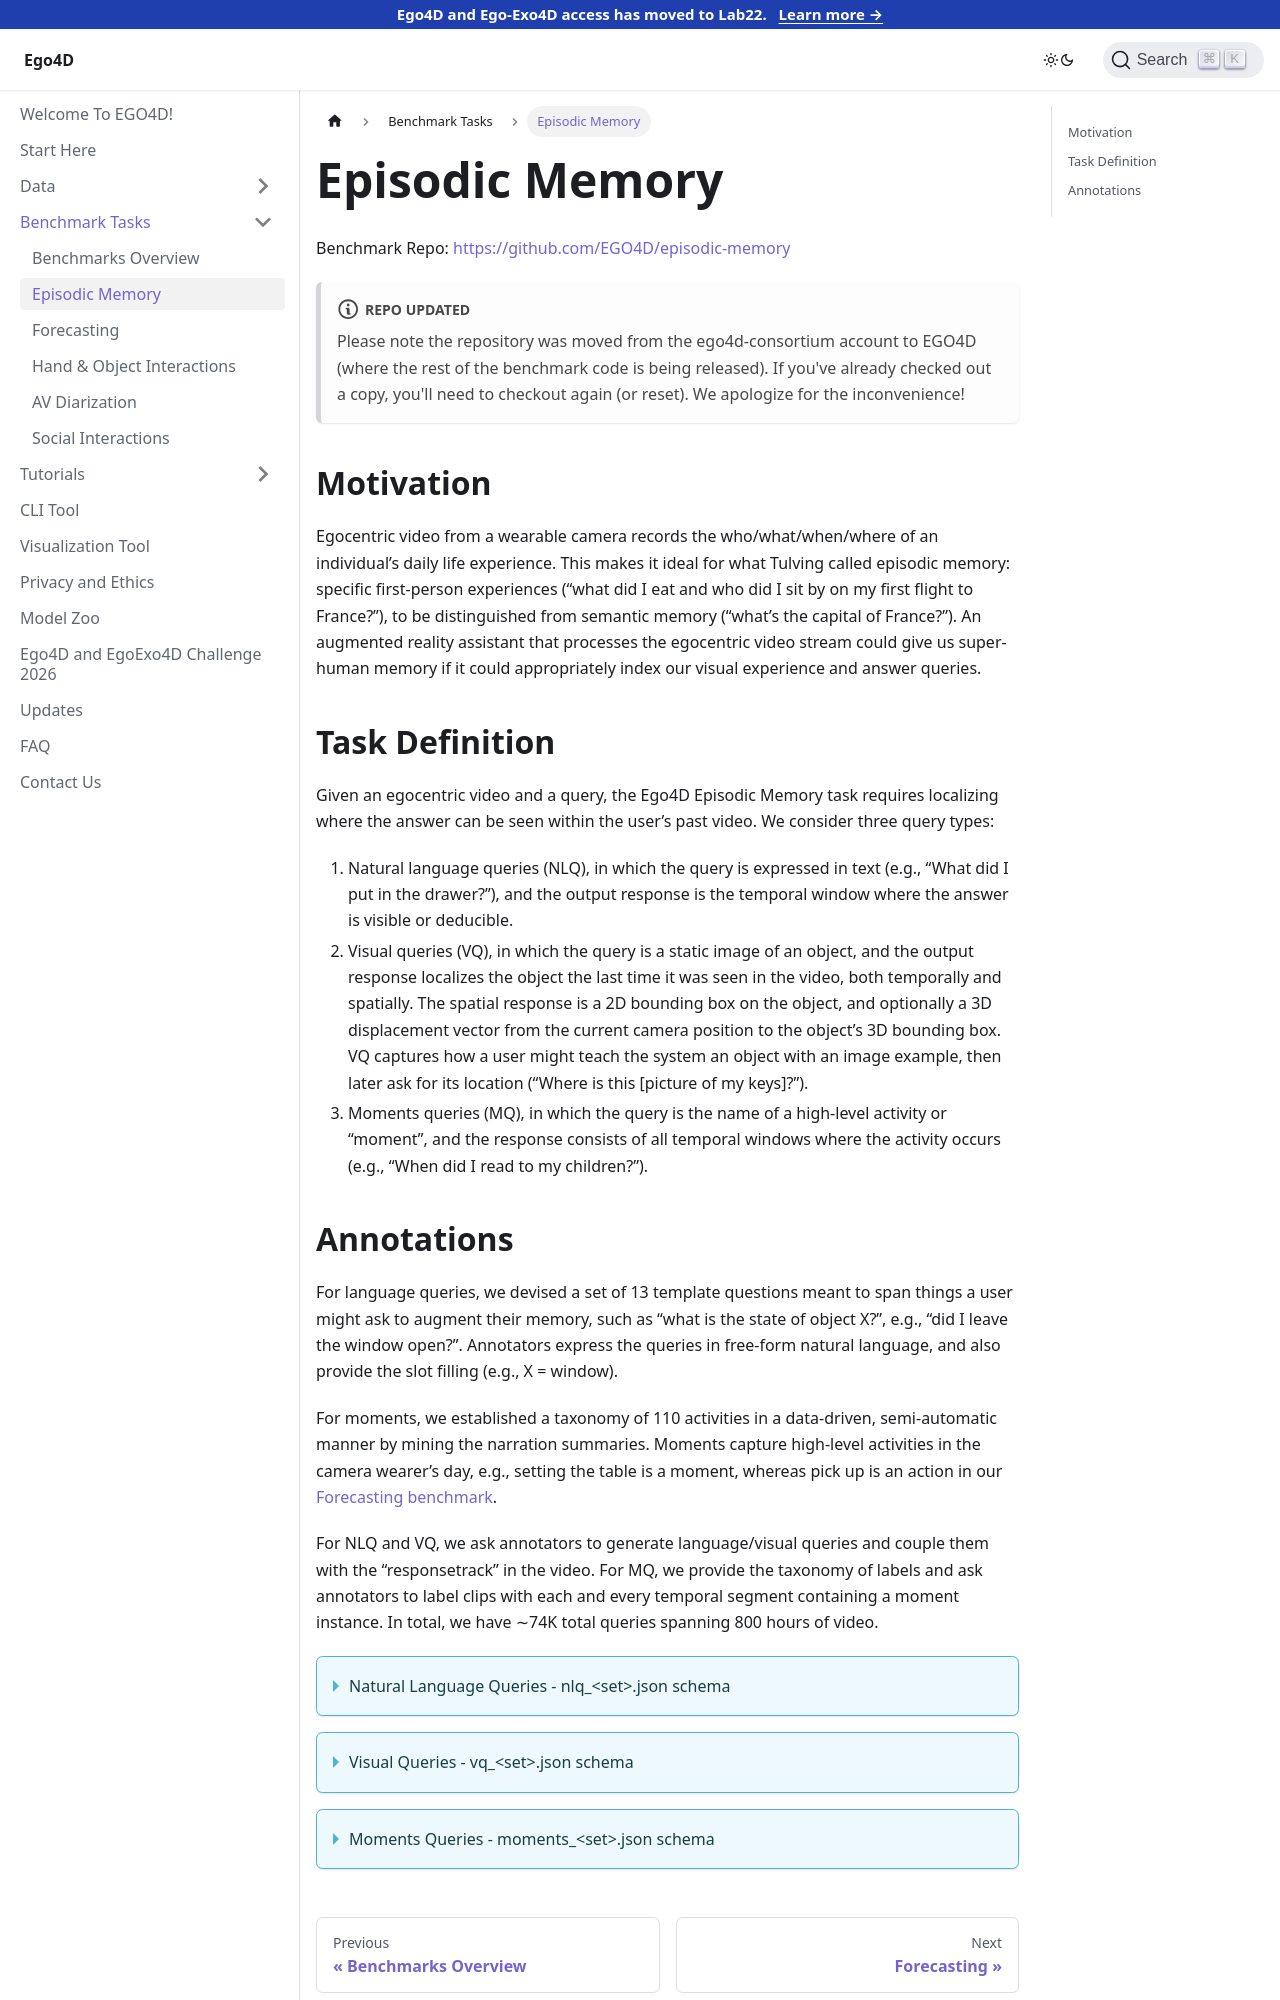

repository: EGO4D/docs · page: benchmarks/episodic-memory/index.html · generator: docusaurus

---
sidebar_position: 2
---

# Episodic Memory

Benchmark Repo: [https://github.com/EGO4D/episodic-memory](https://github.com/EGO4D/episodic-memory)

:::note Repo Updated
Please note the repository was moved from the ego4d-consortium account to EGO4D (where the rest of the benchmark code is being released).  If you've already checked out a copy, you'll need to checkout again (or reset).  We apologize for the inconvenience!
:::

## Motivation

Egocentric video from a wearable camera records the who/what/when/where of an individual’s daily
life experience. This makes it ideal for what Tulving called episodic memory: specific first-person experiences (“what did I eat and who did I sit by on my first flight to France?”), to be distinguished from semantic memory (“what’s the capital of France?”). An augmented reality assistant that processes the egocentric video stream could give us super-human memory if it could appropriately index our visual experience and answer queries.

## Task Definition

Given an egocentric video and a query, the Ego4D Episodic Memory task requires localizing where the answer can be seen within the user’s past video. We consider three query types:
1. Natural language queries (NLQ), in which the query is expressed in text (e.g., “What
did I put in the drawer?”), and the output response is the temporal window where the answer is visible or deducible.
2. Visual queries (VQ), in which the query is a static image of an object, and the output response localizes the object the last time it was seen in the video, both temporally and spatially. The spatial response is a 2D bounding box on the object, and optionally a 3D displacement vector from the current camera position to the object’s 3D bounding box. VQ captures how a user might teach the system an object with an image example, then later ask for its location (“Where is this [picture of my keys]?”).
3. Moments queries (MQ), in which the query is the name of a high-level activity or “moment”, and the response consists of all temporal windows where the activity occurs (e.g., “When did I read to my children?”).
